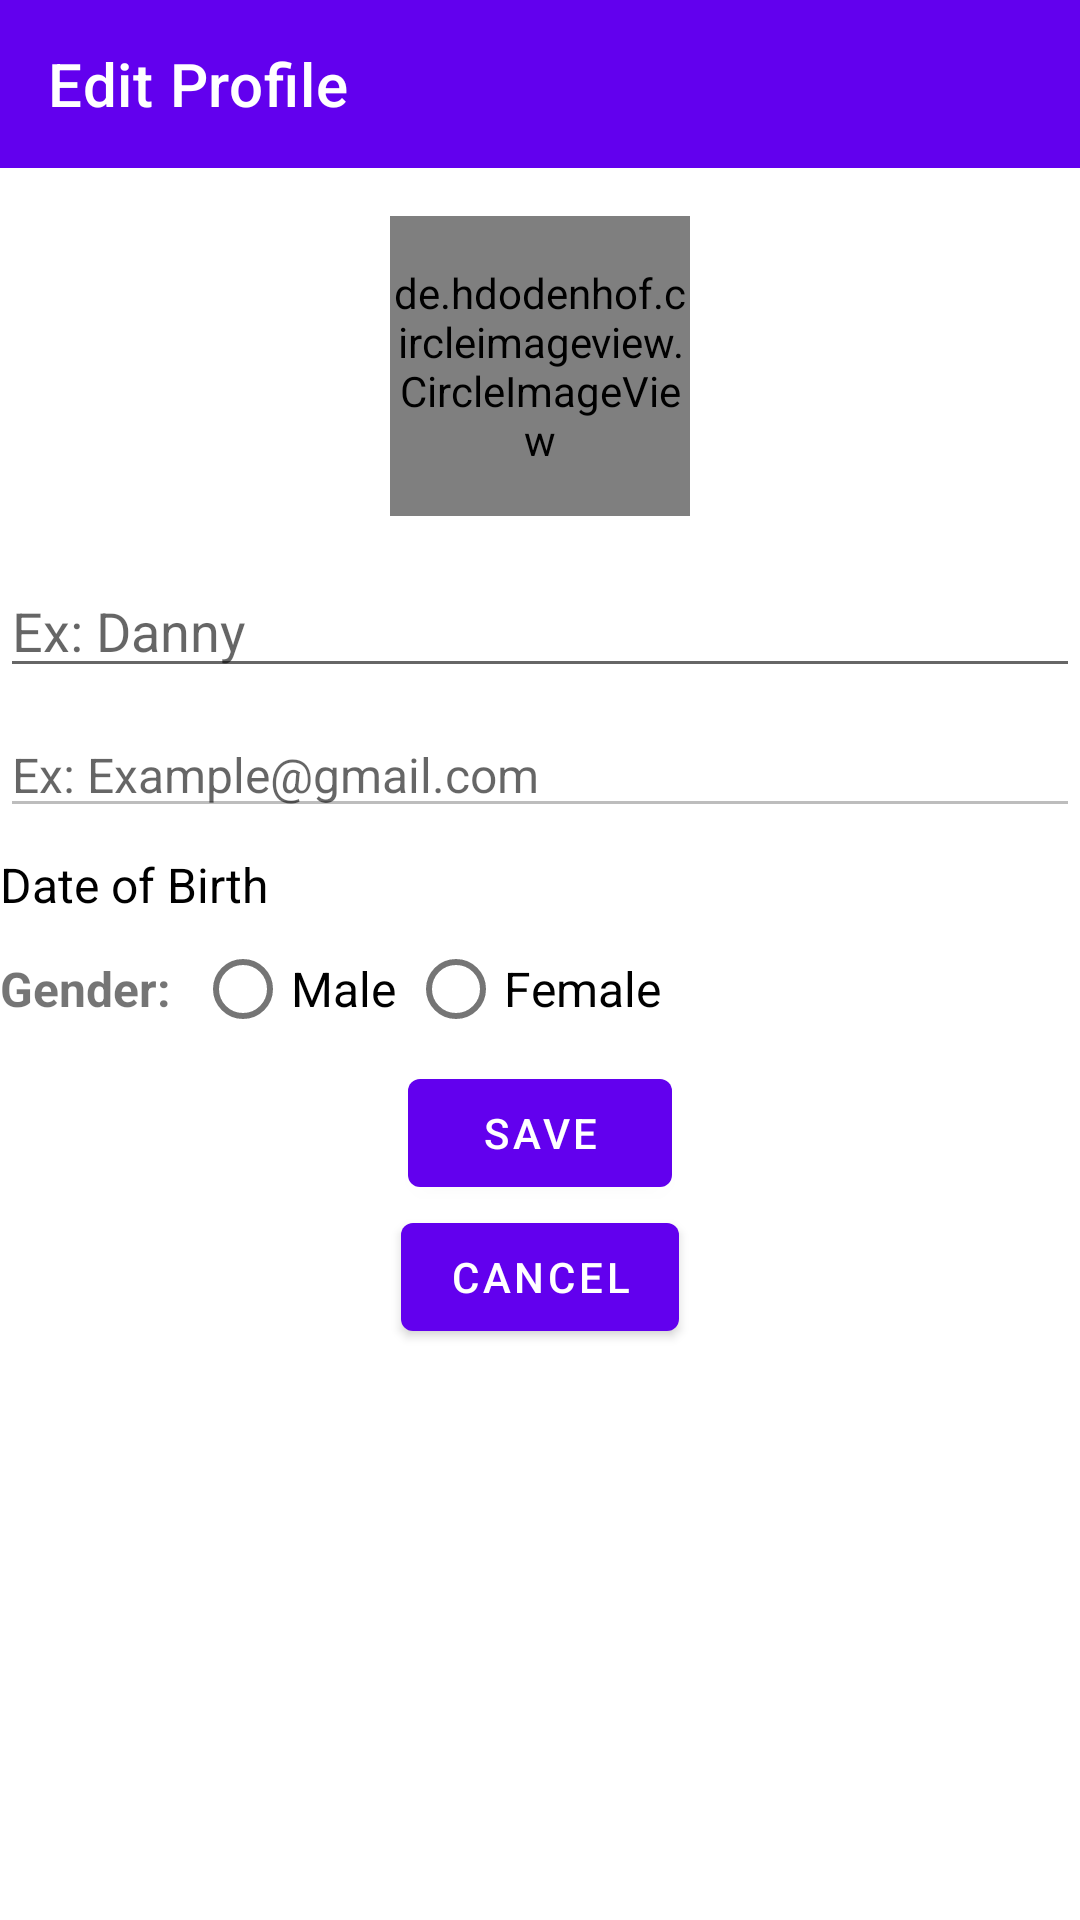

Here is an Android app screen rendered from its layout file. Give the layout XML and the strings, colors and styles it references.
<!-- AndroidManifest.xml: application theme Theme.MockProject -->
<!-- res/layout/fragment_edit_profile.xml -->
<?xml version="1.0" encoding="utf-8"?>
<LinearLayout xmlns:android="http://schemas.android.com/apk/res/android"
    xmlns:app="http://schemas.android.com/apk/res-auto"
    xmlns:tools="http://schemas.android.com/tools"
    android:layout_width="match_parent"
    android:layout_height="match_parent"
    android:background="@android:color/white"
    android:clickable="true"
    android:focusable="true"
    android:orientation="vertical"
    tools:context=".view.EditProfileFragment">

    <androidx.appcompat.widget.Toolbar
        android:id="@+id/toolbar"
        android:layout_width="match_parent"
        android:layout_height="wrap_content"
        android:background="?attr/colorPrimary"
        android:gravity="center"
        app:title="Edit Profile"
        app:titleTextColor="@color/white" />

    <de.hdodenhof.circleimageview.CircleImageView
        android:id="@+id/avatar_img"
        android:layout_width="100dp"
        android:layout_height="100dp"
        android:layout_gravity="center"
        android:layout_marginTop="16dp"
        android:layout_marginBottom="16dp"
        android:src="@drawable/admin_avatar" />

    <com.google.android.material.textfield.TextInputEditText
        android:id="@+id/name_edit"
        android:layout_width="match_parent"
        android:layout_height="wrap_content"
        android:hint="@string/sample_name" />

    <com.google.android.material.textfield.TextInputEditText
        android:id="@+id/email_edit"
        android:layout_width="match_parent"
        android:layout_height="wrap_content"
        android:layout_marginTop="8dp"
        android:hint="@string/example_email"
        android:textSize="16sp"
        android:enabled="false"/>

    <TextView
        android:id="@+id/birthday_text"
        android:layout_width="wrap_content"
        android:layout_height="wrap_content"
        android:layout_marginTop="8dp"
        android:gravity="center_vertical"
        android:text="Date of Birth"
        android:textColor="@color/black"
        android:textSize="16sp"
        app:drawableLeftCompat="@drawable/ic_cake_24" />

    <LinearLayout
        android:layout_width="wrap_content"
        android:layout_height="wrap_content"
        android:gravity="center"
        android:orientation="horizontal">

        <TextView
            android:layout_width="wrap_content"
            android:layout_height="wrap_content"
            android:layout_marginEnd="8dp"
            android:text="@string/gender"
            android:textSize="16sp"
            android:textStyle="bold" />

        <RadioGroup
            android:id="@+id/gender_radio_group"
            android:layout_width="wrap_content"
            android:layout_height="wrap_content"
            android:orientation="horizontal">

            <RadioButton
                android:id="@+id/radio_male"
                android:layout_width="wrap_content"
                android:layout_height="wrap_content"
                android:layout_marginEnd="4dp"
                android:text="@string/male_gender"
                android:textSize="16sp" />

            <RadioButton
                android:id="@+id/radio_female"
                android:layout_width="wrap_content"
                android:layout_height="wrap_content"
                android:text="@string/female_gender"
                android:textSize="16sp" />
        </RadioGroup>
    </LinearLayout>

    <Button
        android:id="@+id/btn_save"
        android:layout_width="wrap_content"
        android:layout_height="wrap_content"
        android:layout_gravity="center"
        android:text="@string/save_btn" />

    <Button
        android:id="@+id/btn_cancel"
        android:layout_width="wrap_content"
        android:layout_height="wrap_content"
        android:layout_gravity="center"
        android:text="@string/cancel_btn" />
</LinearLayout>
<!-- resources referenced by this layout -->
<resources>
  <color name="black">#FF000000</color>
  <color name="white">#FFFFFFFF</color>
  <!-- drawable admin_avatar: jpg bitmap (drawable, 123650 bytes) -->
  <string name="cancel_btn">Cancel</string>
  <string name="example_email">Ex: Example@gmail.com</string>
  <string name="female_gender">Female</string>
  <string name="gender">Gender:</string>
  <string name="male_gender">Male</string>
  <string name="sample_name">Ex: Danny</string>
  <string name="save_btn">Save</string>
  <style name="Theme.MockProject" parent="Theme.MaterialComponents.DayNight.DarkActionBar">
          
          <item name="colorPrimary">@color/purple_500</item>
          <item name="colorPrimaryVariant">@color/black</item>
          <item name="colorOnPrimary">@color/white</item>
          
          <item name="colorSecondary">@color/purple_200</item>
          <item name="colorSecondaryVariant">@color/teal_700</item>
          <item name="colorOnSecondary">@color/black</item>
          
          <item name="android:statusBarColor" tools:targetApi="l">?attr/colorPrimaryVariant</item>
          
  
      </style>
  <color name="purple_500">#FF6200EE</color>
  <color name="purple_200">#FFBB86FC</color>
  <color name="teal_700">#FF018786</color>
</resources>
